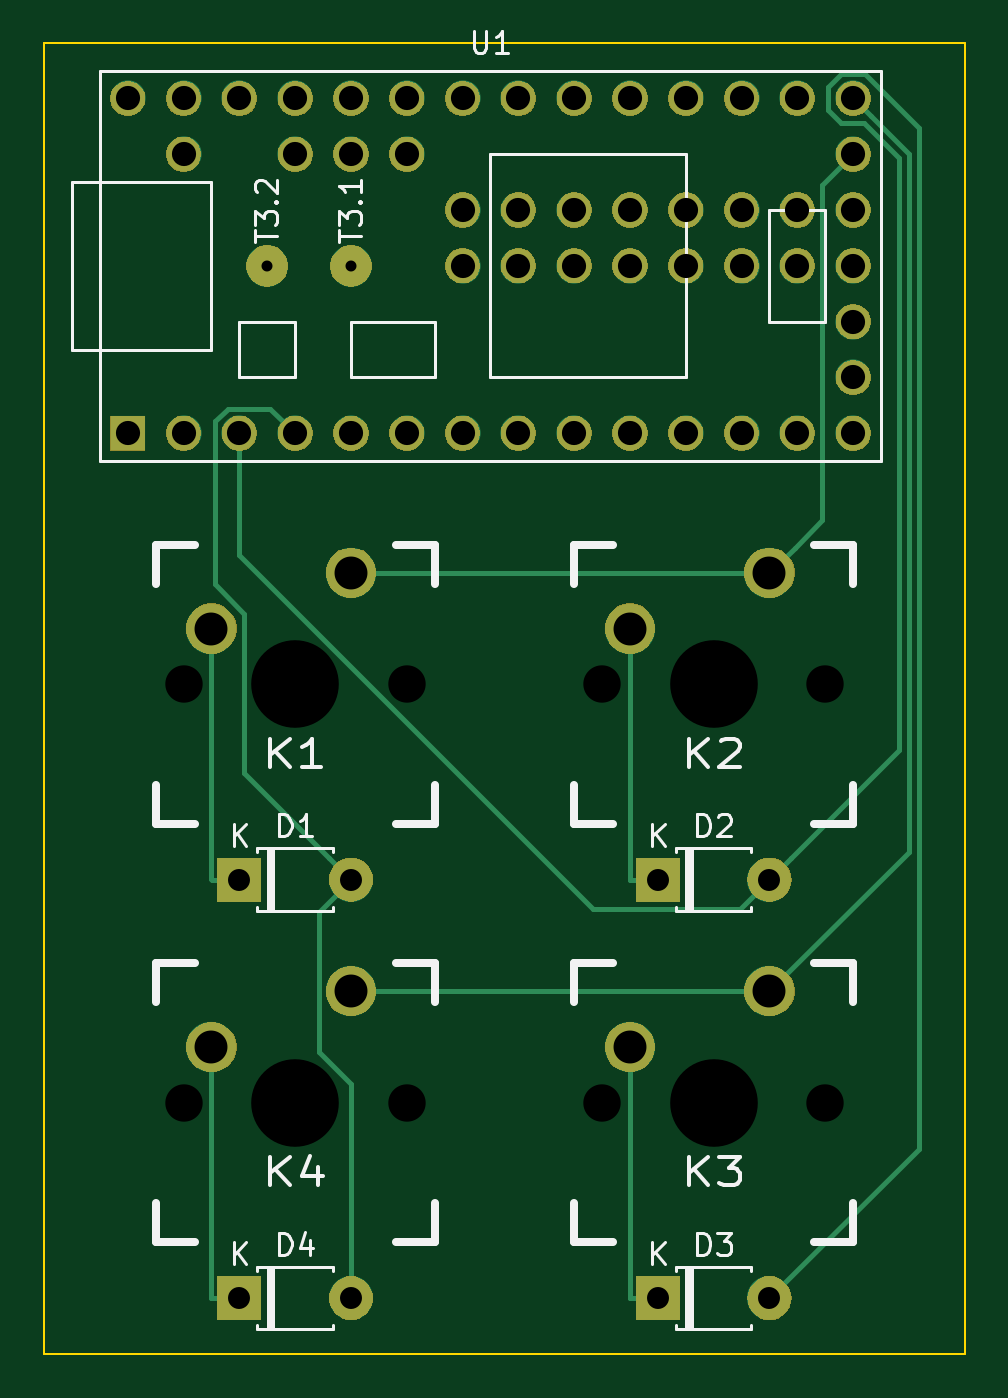
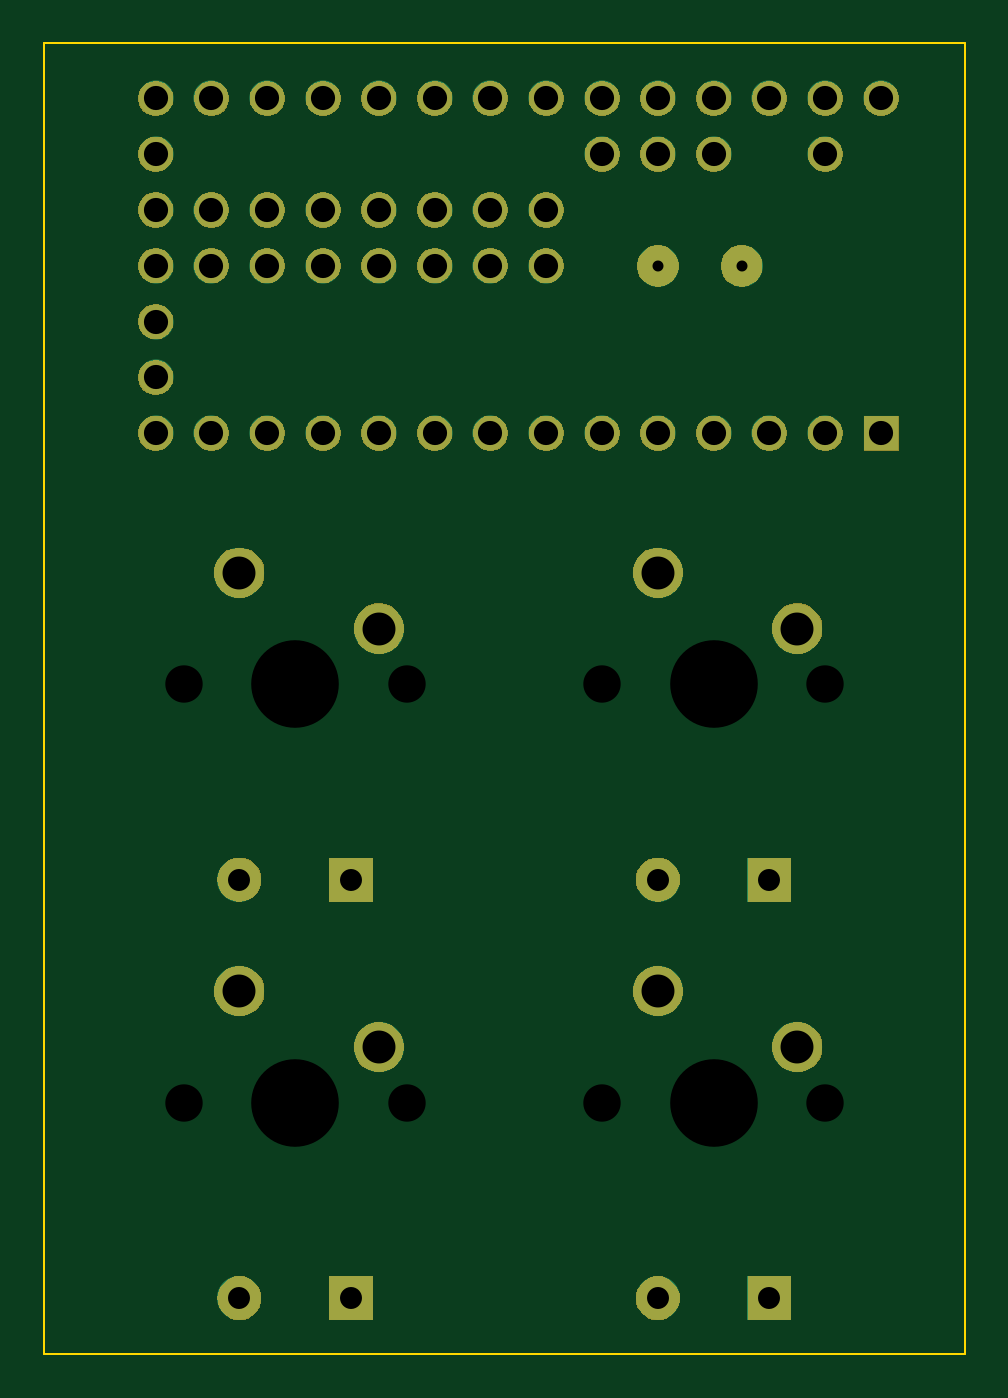
Circuit board: 9 layer files. Board 41.9 x 59.7 mm.
- bottom_copper: snacky44-B.Cu.gbr (6221 bytes)
- bottom_mask: snacky44-B.Mask.gbr (60276 bytes)
- bottom_silk: snacky44-B.SilkS.gbr (538 bytes)
- outline: snacky44-Edge.Cuts.gbr (736 bytes)
- top_copper: snacky44-F.Cu.gbr (9232 bytes)
- top_mask: snacky44-F.Mask.gbr (60276 bytes)
- top_silk: snacky44-F.SilkS.gbr (12527 bytes)
- drill: snacky44-NPTH.drl (329 bytes)
- drill: snacky44-PTH.drl (977 bytes)

=== bottom_copper: snacky44-B.Cu.gbr (6221 bytes, source omitted) ===
=== bottom_mask: snacky44-B.Mask.gbr (60276 bytes, source omitted) ===
=== bottom_silk: snacky44-B.SilkS.gbr ===
G04 #@! TF.GenerationSoftware,KiCad,Pcbnew,(5.0.1-3-g963ef8bb5)*
G04 #@! TF.CreationDate,2018-12-19T18:05:48-08:00*
G04 #@! TF.ProjectId,snacky44,736E61636B7934342E6B696361645F70,rev?*
G04 #@! TF.SameCoordinates,Original*
G04 #@! TF.FileFunction,Legend,Bot*
G04 #@! TF.FilePolarity,Positive*
%FSLAX46Y46*%
G04 Gerber Fmt 4.6, Leading zero omitted, Abs format (unit mm)*
G04 Created by KiCad (PCBNEW (5.0.1-3-g963ef8bb5)) date Wednesday, December 19, 2018 at 06:05:48 PM*
%MOMM*%
%LPD*%
G01*
G04 APERTURE LIST*
G04 APERTURE END LIST*
M02*

=== outline: snacky44-Edge.Cuts.gbr ===
G04 #@! TF.GenerationSoftware,KiCad,Pcbnew,(5.0.1-3-g963ef8bb5)*
G04 #@! TF.CreationDate,2018-12-19T18:05:48-08:00*
G04 #@! TF.ProjectId,snacky44,736E61636B7934342E6B696361645F70,rev?*
G04 #@! TF.SameCoordinates,Original*
G04 #@! TF.FileFunction,Profile,NP*
%FSLAX46Y46*%
G04 Gerber Fmt 4.6, Leading zero omitted, Abs format (unit mm)*
G04 Created by KiCad (PCBNEW (5.0.1-3-g963ef8bb5)) date Wednesday, December 19, 2018 at 06:05:48 PM*
%MOMM*%
%LPD*%
G01*
G04 APERTURE LIST*
%ADD10C,0.100000*%
G04 APERTURE END LIST*
D10*
X133350000Y-162560000D02*
X133350000Y-102870000D01*
X175260000Y-162560000D02*
X133350000Y-162560000D01*
X175260000Y-102870000D02*
X175260000Y-162560000D01*
X133350000Y-102870000D02*
X175260000Y-102870000D01*
M02*

=== top_copper: snacky44-F.Cu.gbr (9232 bytes, source omitted) ===
=== top_mask: snacky44-F.Mask.gbr (60276 bytes, source omitted) ===
=== top_silk: snacky44-F.SilkS.gbr (12527 bytes, source omitted) ===
=== drill: snacky44-NPTH.drl ===
M48
;DRILL file {KiCad (5.0.1-3-g963ef8bb5)} date Wednesday, December 19, 2018 at 06:01:55 PM
;FORMAT={-:-/ absolute / inch / decimal}
FMAT,2
INCH,TZ
T1C0.0670
T2C0.1570
%
G90
G05
M72
T1
X6.25Y-5.2
X6.65Y-5.2
X5.5Y-5.2
X5.9Y-5.2
X5.5Y-5.95
X5.9Y-5.95
X6.25Y-5.95
X6.65Y-5.95
T2
X6.45Y-5.2
X5.7Y-5.2
X5.7Y-5.95
X6.45Y-5.95
T0
M30

=== drill: snacky44-PTH.drl ===
M48
;DRILL file {KiCad (5.0.1-3-g963ef8bb5)} date Wednesday, December 19, 2018 at 06:01:55 PM
;FORMAT={-:-/ absolute / inch / decimal}
FMAT,2
INCH,TZ
T1C0.0197
T2C0.0394
T3C0.0433
T4C0.0590
%
G90
G05
M72
T1
X5.65Y-4.45
X5.8Y-4.45
T2
X6.35Y-5.55
X6.55Y-5.55
X5.6Y-5.55
X5.8Y-5.55
X5.6Y-6.3
X5.8Y-6.3
X6.35Y-6.3
X6.55Y-6.3
T3
X5.4Y-4.15
X5.4Y-4.75
X5.5Y-4.15
X5.5Y-4.25
X5.5Y-4.75
X5.6Y-4.15
X5.6Y-4.75
X5.7Y-4.15
X5.7Y-4.25
X5.7Y-4.75
X5.8Y-4.15
X5.8Y-4.25
X5.8Y-4.75
X5.9Y-4.15
X5.9Y-4.25
X5.9Y-4.75
X6.Y-4.15
X6.Y-4.35
X6.Y-4.45
X6.Y-4.75
X6.1Y-4.15
X6.1Y-4.35
X6.1Y-4.45
X6.1Y-4.75
X6.2Y-4.15
X6.2Y-4.35
X6.2Y-4.45
X6.2Y-4.75
X6.3Y-4.15
X6.3Y-4.35
X6.3Y-4.45
X6.3Y-4.75
X6.4Y-4.15
X6.4Y-4.35
X6.4Y-4.45
X6.4Y-4.75
X6.5Y-4.15
X6.5Y-4.35
X6.5Y-4.45
X6.5Y-4.75
X6.6Y-4.15
X6.6Y-4.35
X6.6Y-4.45
X6.6Y-4.75
X6.7Y-4.15
X6.7Y-4.25
X6.7Y-4.35
X6.7Y-4.45
X6.7Y-4.55
X6.7Y-4.65
X6.7Y-4.75
T4
X6.3Y-5.1
X6.55Y-5.
X5.55Y-5.1
X5.8Y-5.
X5.55Y-5.85
X5.8Y-5.75
X6.3Y-5.85
X6.55Y-5.75
T0
M30

